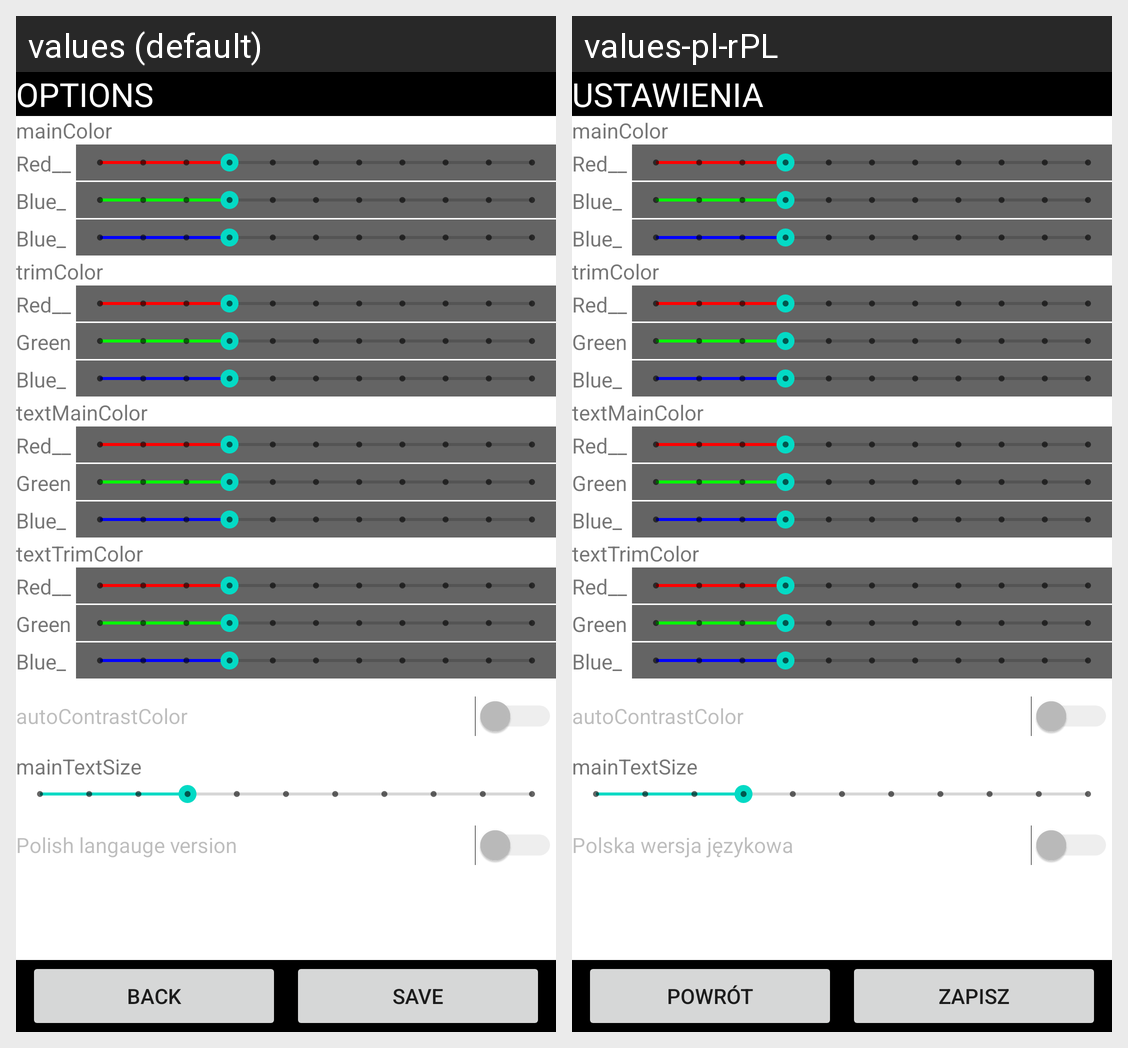

Translations of the strings shown on this Android screen, per locale in the grid:
Android screen res/layout/activity_options.xml rendered under 2 locales, left to right: values (default), values-pl-rPL. Device: Nexus 5 (rendered at 1080×1920; each locale shown at half size, 540×960, under a caption strip naming it); theme Theme.S17149.
Strings drawn on this screen, with the default value and each locale's value (text and hints the layout hard-codes, and strings that could not be matched under every locale, appear in the picture but are not listed):

ActivityOptionsTitle
  values: OPTIONS
  values-pl-rPL: USTAWIENIA

ActivityOptionsMaincolor
  values: mainColor
  values-pl-rPL: mainColor  [not translated; the default value is used]

ActivityOptionsColorPickRed
  values: Red__
  values-pl-rPL: Red__  [not translated; the default value is used]

ActivityOptionsColorPickBlue
  values: Blue_
  values-pl-rPL: Blue_  [not translated; the default value is used]

ActivityOptionsTrimcolor
  values: trimColor
  values-pl-rPL: trimColor  [not translated; the default value is used]

ActivityOptionsColorPickGreen
  values: Green
  values-pl-rPL: Green  [not translated; the default value is used]

ActivityOptionsTextmaincolor
  values: textMainColor
  values-pl-rPL: textMainColor  [not translated; the default value is used]

ActivityOptionsTexttrimcolor
  values: textTrimColor
  values-pl-rPL: textTrimColor  [not translated; the default value is used]

ActivityOptionsAutocontrastcolor
  values: autoContrastColor
  values-pl-rPL: autoContrastColor  [not translated; the default value is used]

ActivityOptionsMaintextsize
  values: mainTextSize
  values-pl-rPL: mainTextSize  [not translated; the default value is used]

ActivityOptionsPolishlocaleSw
  values: Polish langauge version
  values-pl-rPL: Polska wersja językowa

ActivityBackButton
  values: BACK
  values-pl-rPL: Powrót

ActivityOptionsSaveButton
  values: SAVE
  values-pl-rPL: ZAPISZ
